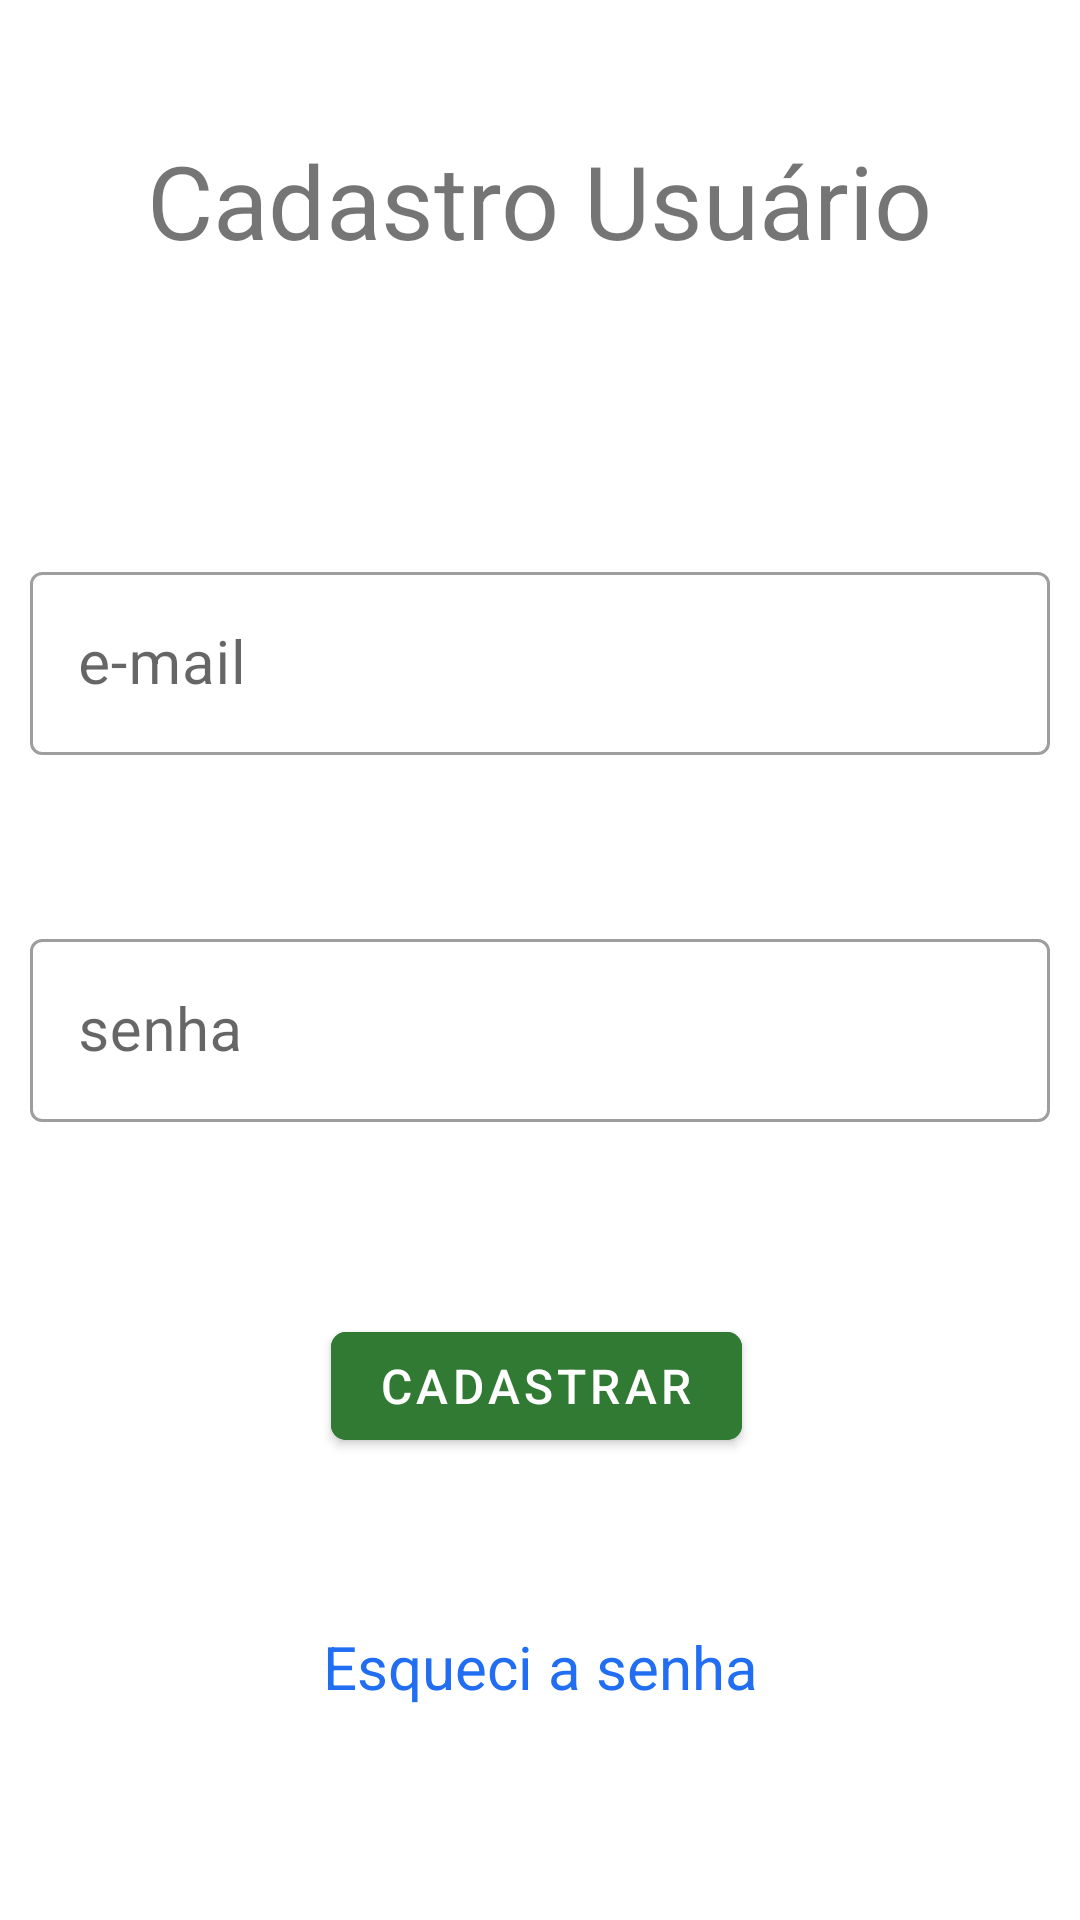

Here is an Android app screen rendered from its layout file. Give the layout XML and the strings, colors and styles it references.
<!-- AndroidManifest.xml: application theme Theme.P2Login -->
<!-- res/layout/activity_criar_usuario.xml -->
<?xml version="1.0" encoding="utf-8"?>
<androidx.constraintlayout.widget.ConstraintLayout xmlns:android="http://schemas.android.com/apk/res/android"
    xmlns:app="http://schemas.android.com/apk/res-auto"
    xmlns:tools="http://schemas.android.com/tools"
    android:layout_width="match_parent"
    android:layout_height="match_parent"
    tools:context=".CriarUsuario">

    <ScrollView
        android:layout_width="match_parent"
        android:layout_height="match_parent"
        tools:layout_editor_absoluteX="58dp"
        tools:layout_editor_absoluteY="109dp">

        <androidx.constraintlayout.widget.ConstraintLayout
            android:layout_width="match_parent"
            android:layout_height="match_parent">

            <com.google.android.material.textfield.TextInputLayout
                android:id="@+id/textInputLayout2"
                style="@style/Widget.MaterialComponents.TextInputLayout.OutlinedBox"
                android:layout_width="0dp"
                android:layout_height="wrap_content"
                android:layout_marginStart="10dp"
                android:layout_marginTop="96dp"
                android:layout_marginEnd="10dp"
                app:layout_constraintEnd_toEndOf="parent"
                app:layout_constraintHorizontal_bias="0.0"
                app:layout_constraintStart_toStartOf="parent"
                app:layout_constraintTop_toBottomOf="@+id/textView"
                app:startIconDrawable="@drawable/ic_baseline_person_24">

                <com.google.android.material.textfield.TextInputEditText
                    android:id="@+id/loginEmail"
                    android:layout_width="match_parent"
                    android:layout_height="wrap_content"
                    android:hint="e-mail"
                    android:textSize="20sp" />
            </com.google.android.material.textfield.TextInputLayout>

            <com.google.android.material.button.MaterialButton
                android:id="@+id/btCadastrar"
                android:layout_width="wrap_content"
                android:layout_height="wrap_content"
                android:layout_marginTop="64dp"
                android:backgroundTint="#317A33"
                android:text="Cadastrar"
                android:textSize="16sp"
                app:cornerRadius="5dp"
                app:layout_constraintEnd_toEndOf="parent"
                app:layout_constraintHorizontal_bias="0.495"
                app:layout_constraintStart_toStartOf="parent"
                app:layout_constraintTop_toBottomOf="@+id/textInputLayout3" />

            <com.google.android.material.textfield.TextInputLayout
                android:id="@+id/textInputLayout3"
                style="@style/Widget.MaterialComponents.TextInputLayout.OutlinedBox"
                android:layout_width="0dp"
                android:layout_height="wrap_content"
                android:layout_marginStart="10dp"
                android:layout_marginTop="56dp"
                android:layout_marginEnd="10dp"
                app:layout_constraintEnd_toEndOf="parent"
                app:layout_constraintHorizontal_bias="1.0"
                app:layout_constraintStart_toStartOf="parent"
                app:layout_constraintTop_toBottomOf="@+id/textInputLayout2"
                app:startIconDrawable="@drawable/ic_baseline_person_24">

                <com.google.android.material.textfield.TextInputEditText
                    android:id="@+id/loginSenha"
                    android:layout_width="match_parent"
                    android:layout_height="wrap_content"
                    android:layout_weight="1"
                    android:hint="senha"
                    android:textSize="20sp"
                    tools:layout_editor_absoluteY="373dp" />

            </com.google.android.material.textfield.TextInputLayout>

            <TextView
                android:id="@+id/textViewEsqueciSenha"
                android:layout_width="wrap_content"
                android:layout_height="wrap_content"
                android:layout_marginTop="56dp"
                android:text="Esqueci a senha"
                android:textColor="#216EF3"
                android:textSize="20sp"
                app:layout_constraintEnd_toEndOf="parent"
                app:layout_constraintStart_toStartOf="parent"
                app:layout_constraintTop_toBottomOf="@+id/btCadastrar" />

            <TextView
                android:id="@+id/textView"
                android:layout_width="wrap_content"
                android:layout_height="wrap_content"
                android:layout_marginTop="44dp"
                android:text="Cadastro Usuário"
                android:textSize="34sp"
                app:layout_constraintEnd_toEndOf="parent"
                app:layout_constraintStart_toStartOf="parent"
                app:layout_constraintTop_toTopOf="parent" />
        </androidx.constraintlayout.widget.ConstraintLayout>
    </ScrollView>
</androidx.constraintlayout.widget.ConstraintLayout>
<!-- resources referenced by this layout -->
<resources>
  <style name="Theme.P2Login" parent="Theme.MaterialComponents.DayNight.DarkActionBar">
          
          <item name="colorPrimary">@color/purple_500</item>
          <item name="colorPrimaryVariant">@color/purple_700</item>
          <item name="colorOnPrimary">@color/white</item>
          
          <item name="colorSecondary">@color/teal_200</item>
          <item name="colorSecondaryVariant">@color/teal_700</item>
          <item name="colorOnSecondary">@color/black</item>
          
          <item name="android:statusBarColor" tools:targetApi="l">?attr/colorPrimaryVariant</item>
          
      </style>
  <!-- not gathered from this repository: default colours our renderer supplied (Android Studio template values) -->
  <color name="purple_500">#FF6200EE</color>
  <color name="purple_700">#FF3700B3</color>
  <color name="teal_200">#FF03DAC5</color>
  <color name="teal_700">#FF018786</color>
  <color name="black">#FF000000</color>
  <color name="white">#FFFFFFFF</color>
</resources>
